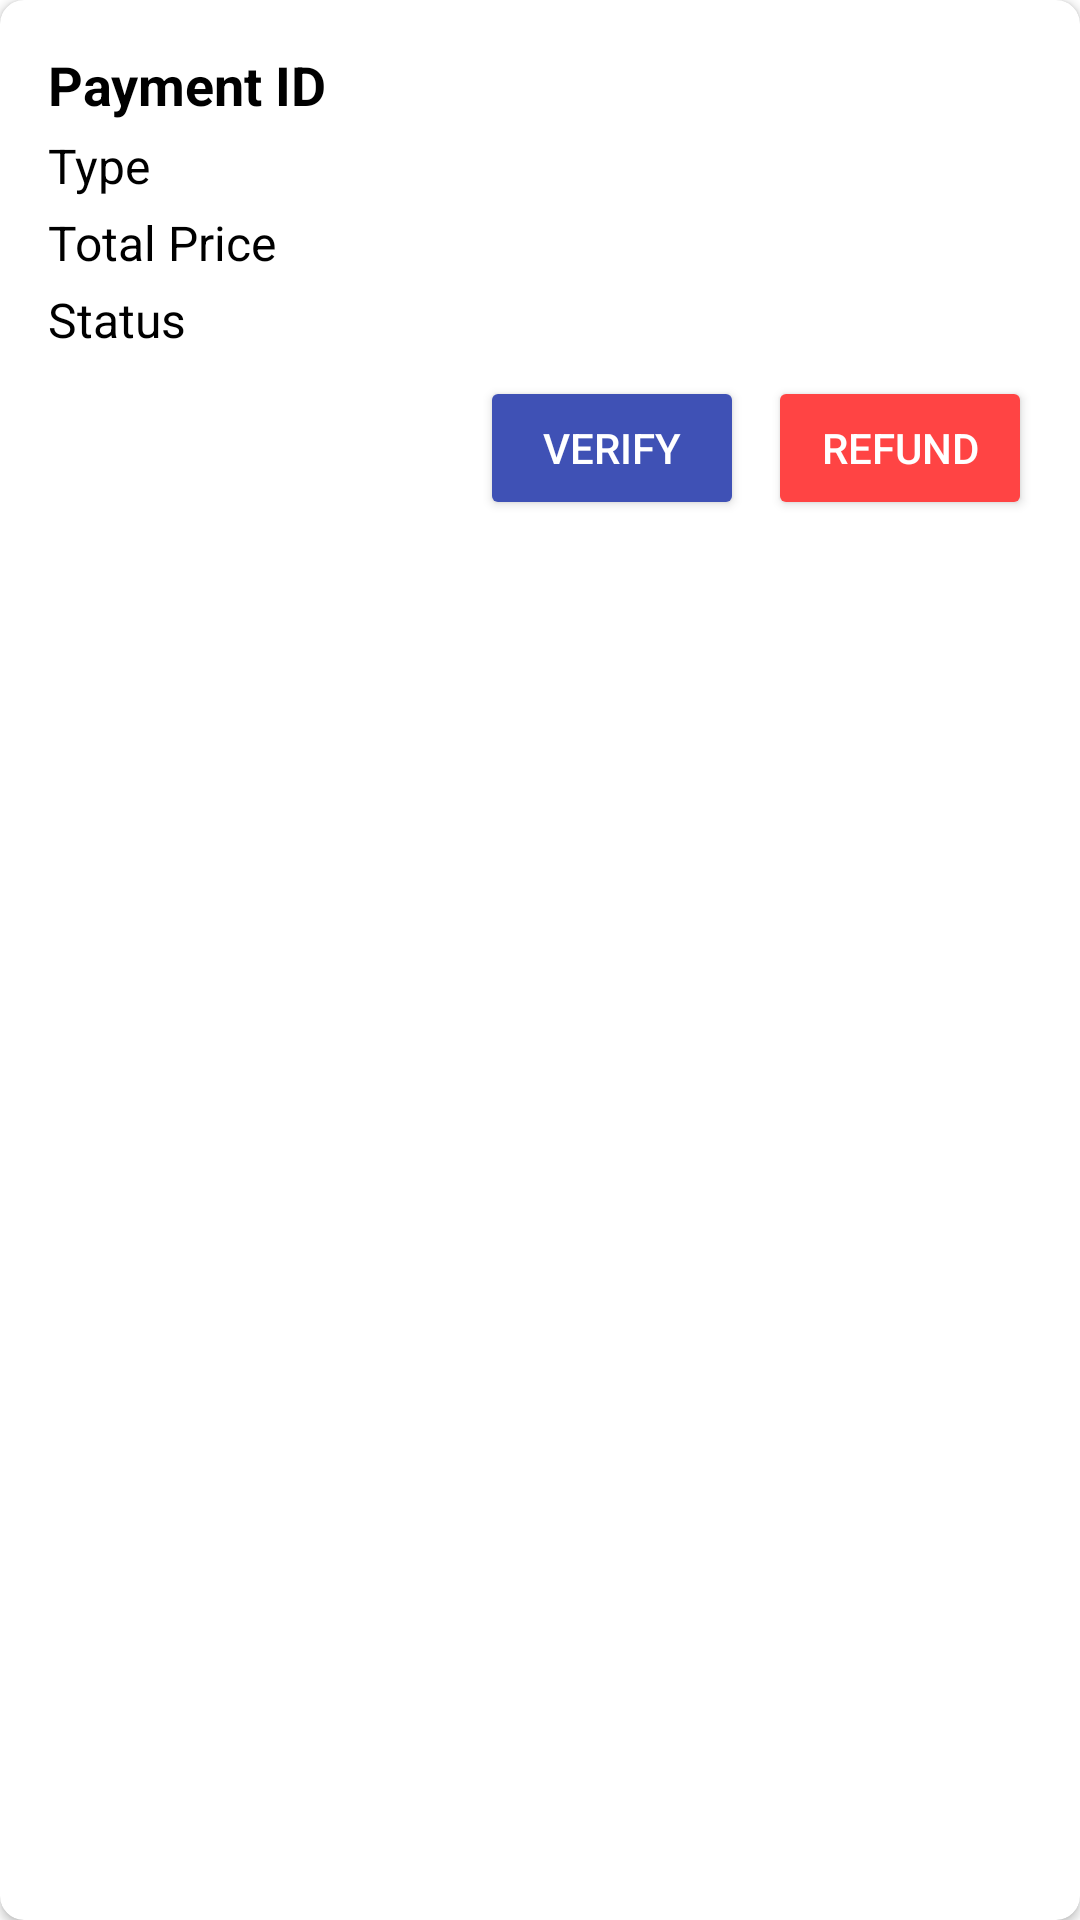

This screen was rendered from an Android layout file. Write that file and the resources it references.
<!-- AndroidManifest.xml: fallback theme Theme.MaterialComponents.DayNight.NoActionBar -->
<!-- res/layout/payment_item.xml -->
<?xml version="1.0" encoding="utf-8"?>
<androidx.cardview.widget.CardView xmlns:android="http://schemas.android.com/apk/res/android"
    android:layout_width="match_parent"
    android:layout_height="wrap_content"
    xmlns:app="http://schemas.android.com/apk/res-auto"
    android:layout_margin="8dp"
    android:elevation="4dp"
    app:cardCornerRadius="8dp">

    <LinearLayout
        android:layout_width="match_parent"
        android:layout_height="wrap_content"
        android:orientation="vertical"
        android:padding="16dp">

        <TextView
            android:id="@+id/text_view_payment_id"
            android:layout_width="wrap_content"
            android:layout_height="wrap_content"
            android:text="Payment ID"
            android:textSize="18sp"
            android:textColor="@android:color/black"
            android:textStyle="bold" />

        <TextView
            android:id="@+id/text_view_type"
            android:layout_width="wrap_content"
            android:layout_height="wrap_content"
            android:text="Type"
            android:textSize="16sp"
            android:textColor="@android:color/black"
            android:layout_marginTop="4dp" />

        <TextView
            android:id="@+id/text_view_total_price"
            android:layout_width="wrap_content"
            android:layout_height="wrap_content"
            android:text="Total Price"
            android:textSize="16sp"
            android:textColor="@android:color/black"
            android:layout_marginTop="4dp" />

        <TextView
            android:id="@+id/text_view_status"
            android:layout_width="wrap_content"
            android:layout_height="wrap_content"
            android:text="Status"
            android:textSize="16sp"
            android:textColor="@android:color/black"
            android:layout_marginTop="4dp" />

        <LinearLayout
            android:layout_width="match_parent"
            android:layout_height="wrap_content"
            android:orientation="horizontal"
            android:layout_marginTop="8dp"
            android:gravity="end">

            <Button
                android:id="@+id/button_verify_payment"
                android:layout_width="wrap_content"
                android:layout_height="wrap_content"
                android:text="Verify"
                android:textColor="@android:color/white"
                android:backgroundTint="@color/colorPrimary"
                android:layout_marginEnd="8dp" />

            <Button
                android:id="@+id/button_refund_payment"
                android:layout_width="wrap_content"
                android:layout_height="wrap_content"
                android:text="Refund"
                android:textColor="@android:color/white"
                android:backgroundTint="@android:color/holo_red_light" />
        </LinearLayout>
    </LinearLayout>
</androidx.cardview.widget.CardView>
<!-- resources referenced by this layout -->
<resources>
  <color name="colorPrimary">#3F51B5</color>
</resources>
